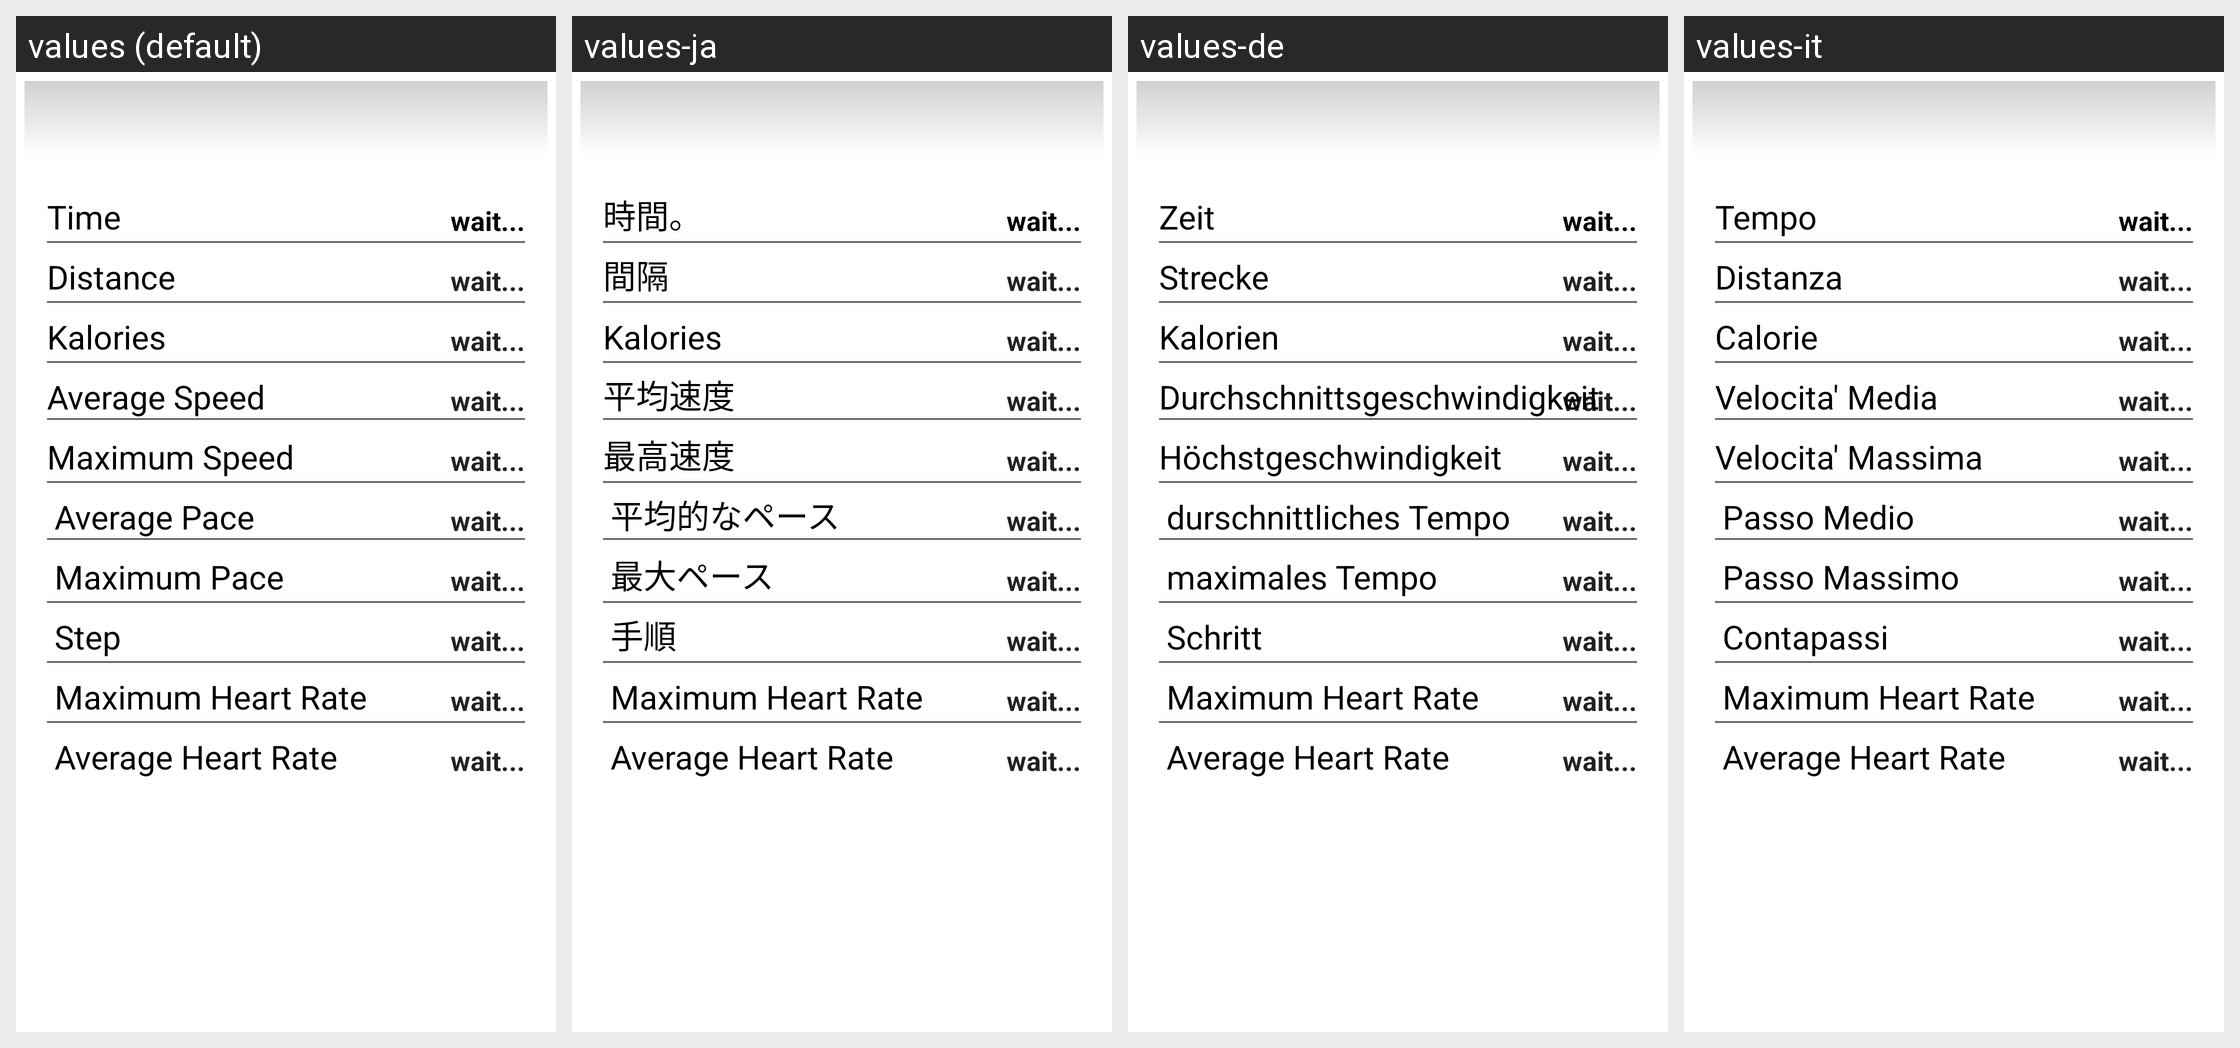

For this localized Android screen grid, give each drawn string resource with its value in every locale shown.
Android screen res/layout/new_workout_details.xml rendered under 4 locales, left to right: values (default), values-ja, values-de, values-it. Device: Nexus 5 (rendered at 1080×1920; each locale shown at half size, 540×960, under a caption strip naming it); theme Theme.MaterialComponents.DayNight.NoActionBar.
Other locales in the repository, not shown: values-es, values-fr, values-ko.
Strings drawn on this screen, with the default value and each locale's value (text and hints the layout hard-codes, and strings that could not be matched under every locale, appear in the picture but are not listed):

time
  values: Time
  values-ja: 時間。
  values-de: Zeit
  values-it: Tempo

distance
  values: Distance
  values-ja: 間隔
  values-de: Strecke
  values-it: Distanza

kalories
  values: Kalories
  values-ja: Kalories
  values-de: Kalorien
  values-it: Calorie

speed_avg
  values: Average Speed
  values-ja: 平均速度
  values-de: Durchschnittsgeschwindigkeit
  values-it: Velocita' Media

speed_max
  values: Maximum Speed
  values-ja: 最高速度
  values-de: Höchstgeschwindigkeit
  values-it: Velocita' Massima

pace_avg
  values: Average Pace
  values-ja: 平均的なペ​​ース
  values-de: durschnittliches Tempo
  values-it: Passo Medio

pace_max
  values: Maximum Pace
  values-ja: 最大ペース
  values-de: maximales Tempo
  values-it: Passo Massimo

step
  values: Step
  values-ja: 手順
  values-de: Schritt
  values-it: Contapassi

max_heart_rate
  values: Maximum Heart Rate
  values-ja: Maximum Heart Rate  [not translated; the default value is used]
  values-de: Maximum Heart Rate  [not translated; the default value is used]
  values-it: Maximum Heart Rate  [not translated; the default value is used]

avg_heart_rate
  values: Average Heart Rate
  values-ja: Average Heart Rate  [not translated; the default value is used]
  values-de: Average Heart Rate  [not translated; the default value is used]
  values-it: Average Heart Rate  [not translated; the default value is used]
